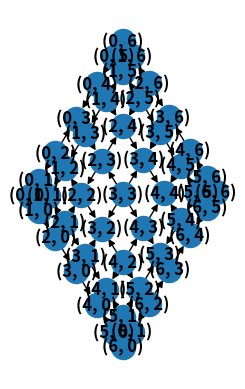

The matplotlib source for this figure: (Note: this script raises an exception after producing the figure.)
#!/usr/bin/env python3

import itertools
import operator
import numpy as np
import math
import string
import networkx as nx
import matplotlib.pyplot as plt

square = [[ 1,  5, 27, 22, 28, 40, 14],
          [39, 13, 17, 30, 41, 12,  2],
          [32, 35, 24, 25, 19, 47, 34],
          [16, 33, 10, 42,  7, 44, 18],
          [ 3,  8, 45, 37,  4, 21, 20],
          [15, 46, 38,  6, 26, 48, 49],
          [ 9, 23, 31, 29, 11, 36, 43]]
N_COLS = len(square[0])
N_ROWS = len(square)
#data = np.matrix(square)
G = nx.DiGraph()

#set up nodes
for r in range(N_ROWS):
    for c in range(N_COLS):
        G.add_node((r, c), depth=square[r][c])

#vertical edges
for r in range(N_ROWS - 1):
    for c in range(N_COLS):
        delta = G.nodes[(r+1,c)]["depth"] - G.nodes[(r, c)]["depth"]
        if delta < 0:
            G.add_edge((r, c), (r+1, c), grad= -delta)
        else:
            G.add_edge((r+1, c), (r, c), grad=delta)

#horizontal edges
for r in range(N_ROWS):
    for c in range(N_COLS - 1):
        delta = G.nodes[(r, c+1)]["depth"] - G.nodes[(r, c)]["depth"]
        if delta < 0:
            G.add_edge((r, c), (r, c+1), grad= -delta)
        else:
            G.add_edge((r, c+1), (r, c), grad=delta)

plt.subplot(121)
nx.draw_spectral(G, with_labels=True, font_weight='bold')
nx.draw_networkx_edge_labels(G)
plt.show()
